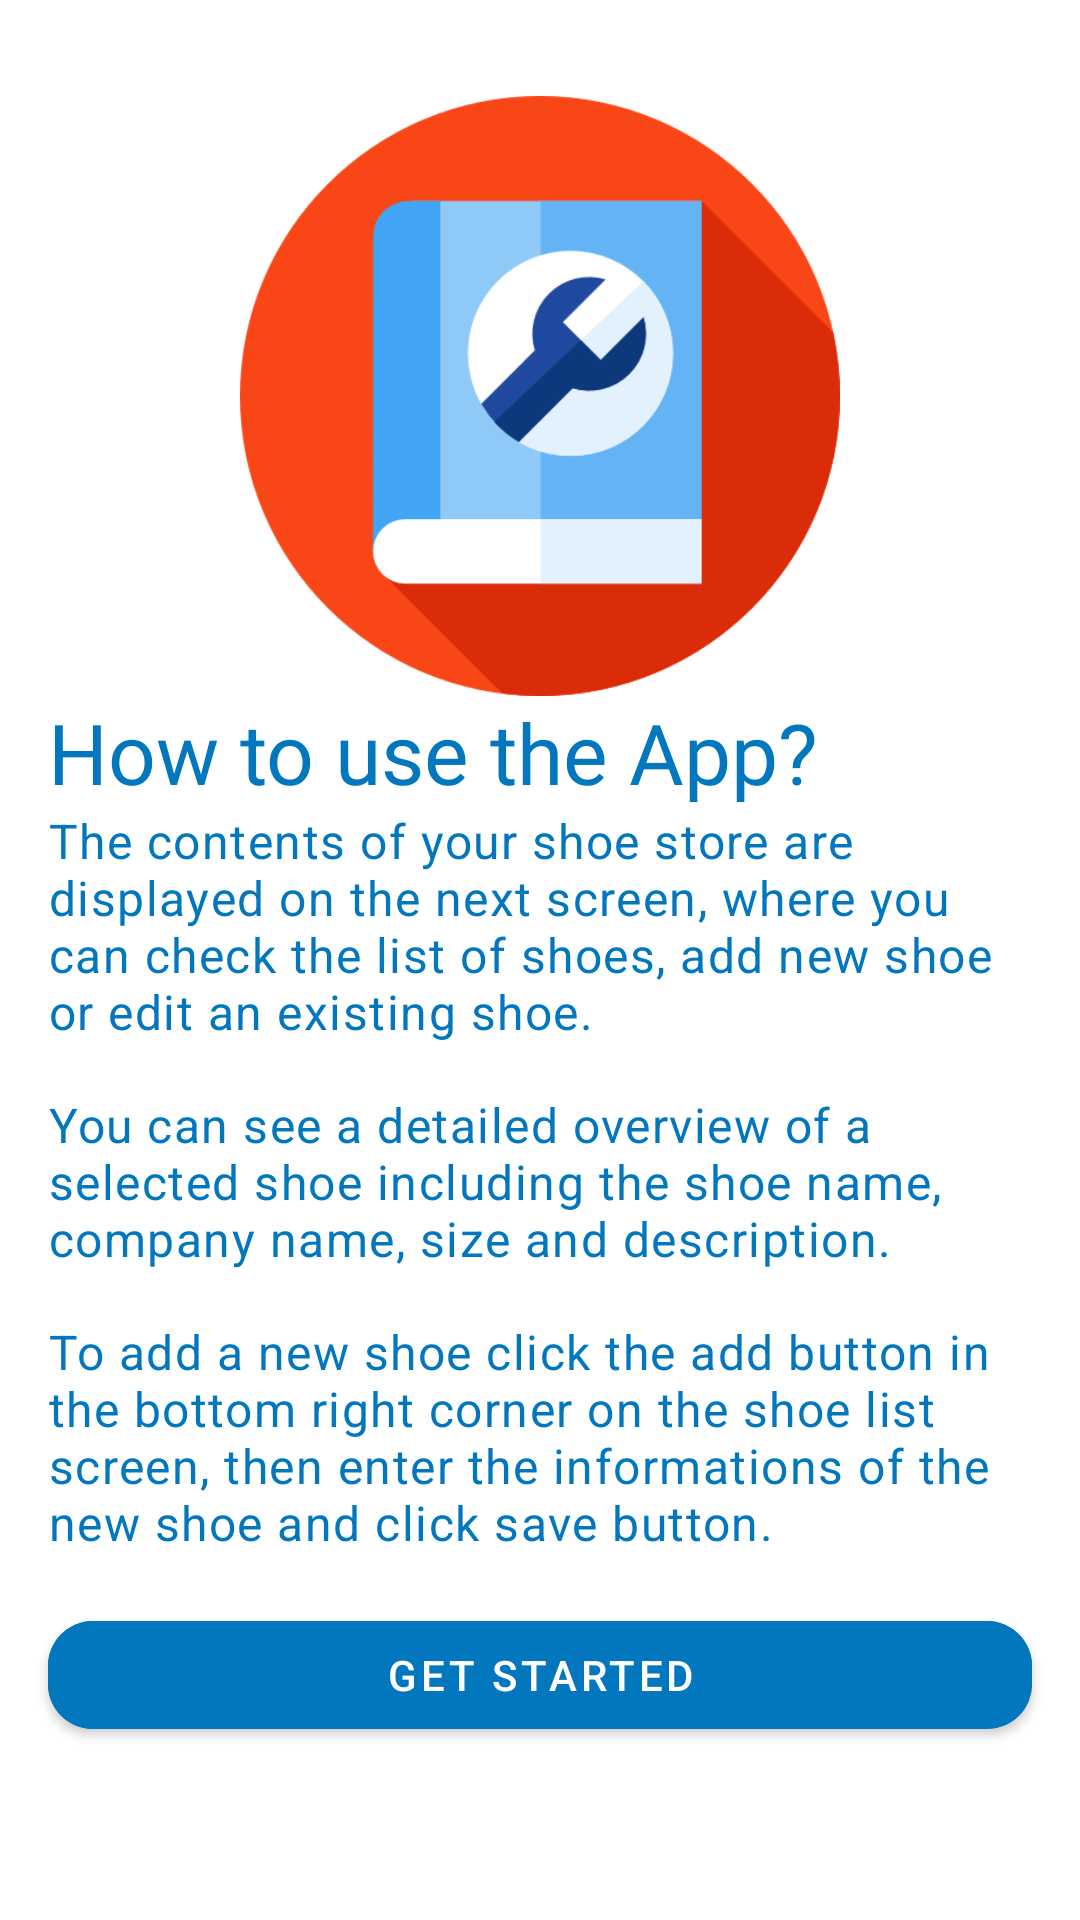

Layout XML and referenced resources for this Android screen:
<!-- AndroidManifest.xml: application theme Theme.ShoeStore -->
<!-- res/layout/fragment_instructions.xml -->
<?xml version="1.0" encoding="utf-8"?>
<layout xmlns:android="http://schemas.android.com/apk/res/android"
    xmlns:app="http://schemas.android.com/apk/res-auto"
    xmlns:tools="http://schemas.android.com/tools">

    <ScrollView
        android:layout_width="match_parent"
        android:layout_height="match_parent"
        android:layout_marginTop="?android:attr/actionBarSize">

        

        <androidx.constraintlayout.widget.ConstraintLayout
            android:layout_width="match_parent"
            android:layout_height="wrap_content"
            android:orientation="vertical"
            tools:context=".instructions.InstructionsFragment">

            <androidx.appcompat.widget.AppCompatImageView
                android:id="@+id/instructionPic"
                android:layout_width="260dp"
                android:layout_height="200dp"
                android:layout_marginStart="32dp"
                android:layout_marginTop="32dp"
                android:layout_marginEnd="32dp"
                android:src="@drawable/instructionicon"
                app:layout_constraintEnd_toEndOf="parent"
                app:layout_constraintStart_toStartOf="parent"
                app:layout_constraintTop_toTopOf="parent" />

            <TextView
                android:id="@+id/inst_title"
                android:layout_width="match_parent"
                android:layout_height="wrap_content"
                android:layout_marginStart="16dp"
                android:layout_marginBottom="20dp"
                android:fontFamily="@font/amiri"
                android:text="@string/howtouse"
                android:textAppearance="@style/TextAppearance.Material3.HeadlineMedium"
                android:textColor="@color/primaryColor"
                app:layout_constraintBottom_toBottomOf="parent"
                app:layout_constraintEnd_toEndOf="parent"
                app:layout_constraintStart_toStartOf="parent"
                app:layout_constraintTop_toBottomOf="@id/instructionPic"
                app:layout_constraintVertical_bias="0.0" />

            <TextView
                android:id="@+id/inst_sub1"
                android:layout_width="match_parent"
                android:layout_height="wrap_content"
                android:layout_marginStart="16dp"
                android:layout_marginEnd="16dp"
                android:fontFamily="sans-serif"
                android:text="@string/instruction1"
                android:textAppearance="@style/TextAppearance.Material3.BodyLarge"
                android:textColor="@color/primaryColor"
                app:layout_constraintEnd_toEndOf="parent"
                app:layout_constraintStart_toStartOf="parent"
                app:layout_constraintTop_toBottomOf="@id/inst_title" />


            <TextView
                android:id="@+id/inst_sub2"
                android:layout_width="match_parent"
                android:layout_height="wrap_content"
                android:layout_marginStart="16dp"
                android:layout_marginTop="16dp"
                android:layout_marginEnd="16dp"
                android:fontFamily="sans-serif"
                android:text="@string/instruction2"
                android:textAppearance="@style/TextAppearance.Material3.BodyLarge"
                android:textColor="@color/primaryColor"
                app:layout_constraintEnd_toEndOf="parent"
                app:layout_constraintStart_toStartOf="parent"
                app:layout_constraintTop_toBottomOf="@id/inst_sub1" />

            <TextView
                android:id="@+id/inst_sub3"
                android:layout_width="match_parent"
                android:layout_height="wrap_content"
                android:layout_marginStart="16dp"
                android:layout_marginTop="16dp"
                android:layout_marginEnd="16dp"
                android:fontFamily="sans-serif"
                android:text="@string/instruction3"
                android:textAppearance="@style/TextAppearance.Material3.BodyLarge"
                android:textColor="@color/primaryColor"
                app:layout_constraintEnd_toEndOf="parent"
                app:layout_constraintStart_toStartOf="parent"
                app:layout_constraintTop_toBottomOf="@id/inst_sub2" />

            <com.google.android.material.button.MaterialButton
                android:id="@+id/buttonShoesList"
                android:layout_width="match_parent"
                android:layout_height="wrap_content"
                android:layout_marginStart="@dimen/full_margin"
                android:layout_marginTop="@dimen/full_margin"
                android:layout_marginEnd="@dimen/full_margin"
                android:backgroundTint="@color/primaryColor"
                android:text="@string/get_started"
                android:textColor="@color/white"
                app:cornerRadius="@dimen/rounded_button"
                app:layout_constraintBottom_toBottomOf="parent"
                app:layout_constraintEnd_toEndOf="parent"
                app:layout_constraintStart_toStartOf="parent"
                app:layout_constraintTop_toBottomOf="@+id/inst_sub3" />
        </androidx.constraintlayout.widget.ConstraintLayout>
    </ScrollView>
</layout>
<!-- resources referenced by this layout -->
<resources>
  <color name="primaryColor">#0277bd</color>
  <color name="white">#FFFFFFFF</color>
  <dimen name="full_margin">16dp</dimen>
  <dimen name="rounded_button">15dp</dimen>
  <!-- drawable instructionicon: png bitmap (drawable-mdpi, 20608 bytes) -->
  <string name="get_started">Get Started</string>
  <string name="howtouse">How to use the App?</string>
  <string name="instruction1">The contents of your shoe store are displayed on the next screen, where you can check the list of shoes, add new shoe or edit an existing shoe.</string>
  <string name="instruction2">You can see a detailed overview of a selected shoe including the shoe name, company name, size and description.</string>
  <string name="instruction3">To add a new shoe click the add button in the bottom right corner on the shoe list screen, then enter the informations of the new shoe and click save button.</string>
  <style name="Theme.ShoeStore" parent="Theme.MaterialComponents.DayNight.NoActionBar">
          
          <item name="colorPrimary">@color/primaryColor</item>
          <item name="colorPrimaryVariant">@color/primaryDarkColor</item>
          <item name="colorOnPrimary">@color/primaryLightColor</item>
          
          <item name="colorSecondary">@color/teal_200</item>
          <item name="colorSecondaryVariant">@color/teal_700</item>
          <item name="colorOnSecondary">@color/primaryLightColor</item>
          
          <item name="android:statusBarColor">?attr/colorPrimaryVariant</item>
          
      </style>
  <color name="primaryDarkColor">#004c8c</color>
  <color name="primaryLightColor">#58a5f0</color>
  <color name="teal_200">#FF03DAC5</color>
  <color name="teal_700">#FF018786</color>
</resources>
